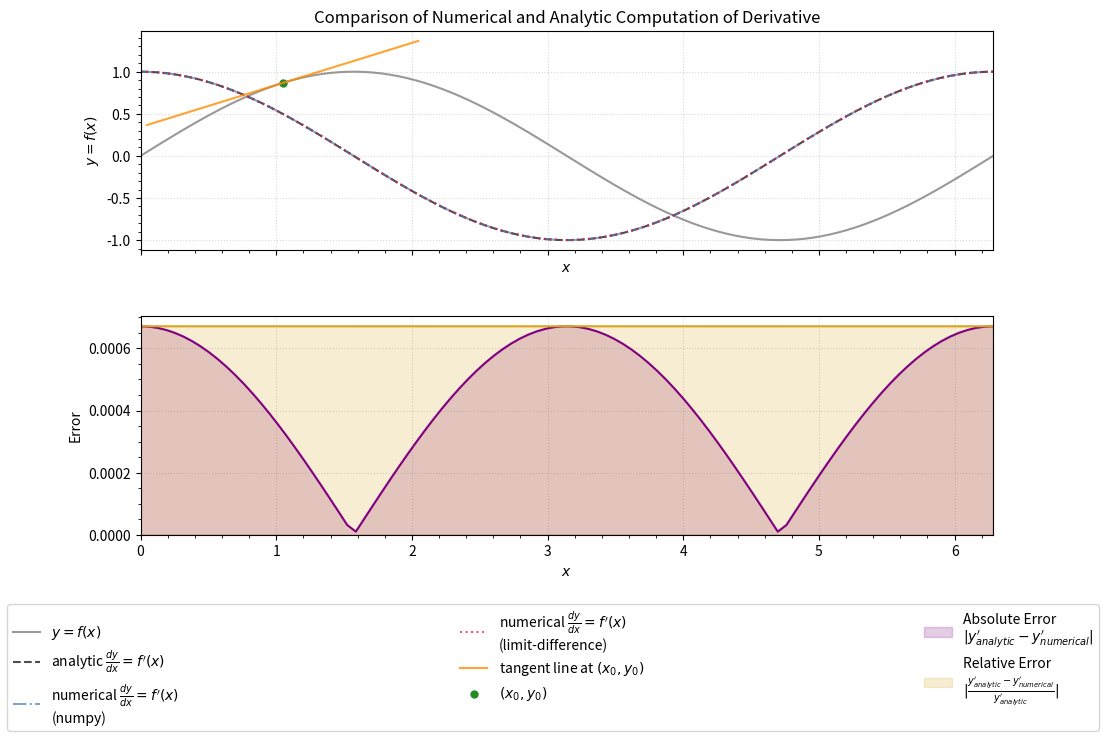

This chart was generated by the following Python code:
import numpy as np
import matplotlib.pyplot as plt



def get_numerical_derivative_by_limit_difference(y, x):
	dy_dx = np.full(
		fill_value=0,
		shape=y.shape,
		dtype=float)
	## centered differences
	dx = x[2:] - x[:-2]
	dy = y[2:] - y[:-2]
	dy_dx[1:-1] = dy / dx
	## edge differences
	dy_dx[0] = (y[1] - y[0]) / (x[1] - x[0])
	dy_dx[-1] = (y[-1] - y[-2]) / (x[-1] - x[-2])
	return dy_dx



if __name__ == "__main__":

	## y = f(x)
	x = np.linspace(
		0,
		2 * np.pi,
		100)
	f = lambda x : np.sin(x)
	y = f(x)

	## dy/dx = f'(x)
	fp = lambda x : np.cos(x) ## analytic
	dy_dx_by_analytic = fp(x) ## analytic
	dy_dx_by_numpy = np.gradient( ## numerical
		y,
		x)
	dy_dx_by_limit_diff = get_numerical_derivative_by_limit_difference( ## numerical
		y=y,
		x=x)
	absolute_error = np.abs(
		dy_dx_by_analytic - dy_dx_by_limit_diff)
	eps = 1e-6
	# relative_error = np.abs(
	# 	absolute_error / dy_dx_by_analytic)
	relative_error = np.abs(
		absolute_error / (dy_dx_by_analytic + eps))

	## tangent line at point (x0, y0) on y=f(x)
	x0 = np.pi / 3
	# x0 = 1
	# x0 = np.pi / 4
	# x0 = np.pi / 2
	y0 = f(x0)
	slope = np.interp(
		x0,
		x,
		# dy_dx_by_analytic,
		# dy_dx_by_numpy,
		dy_dx_by_limit_diff,
		) 
	x_tangent = np.linspace(
		x0 - 1, # min(x)
		x0 + 1, # max(x)
		10)
	y_tangent = slope * (x_tangent - x0) + y0

	## plot
	fig, (ax_top, ax_bottom) = plt.subplots(
		nrows=2,
		ncols=1,
		sharex=True,
		figsize=(11, 8))
	## y=f(x) vs x
	handle_by_y_of_x, = ax_top.plot(
		x,
		y,
		color="gray",
		label=r"$y=f(x)$",
		alpha=0.8,
		linestyle="-"
		)
	## y'=f'(x) is analytic
	## y'=f'(x) vs x
	handle_by_yp_of_x_analytic, = ax_top.plot(
		x,
		dy_dx_by_analytic,
		color="black",
		label=r"analytic $\frac{dy}{dx}=f^\prime(x)$",
		alpha=0.7,
		linestyle="--",
		)
	## y'=f'(x) is numerical (numpy)
	## y'=f'(x) vs x
	handle_by_yp_of_x_numpy, = ax_top.plot(
		x,
		dy_dx_by_numpy,
		color="steelblue",
		label=r"numerical $\frac{dy}{dx}=f^\prime(x)$" + "\n(numpy)",
		alpha=0.7,
		linestyle="-.",
		)
	## y'=f'(x) is numerical (limit difference)
	## y'=f'(x) vs x
	handle_by_yp_of_x_limit_diff, = ax_top.plot(
		x,
		dy_dx_by_limit_diff,
		color="crimson",
		label=r"numerical $\frac{dy}{dx}=f^\prime(x)$" + "\n(limit-difference)",
		alpha=0.7,
		linestyle=":",
		)
	## tangent line at point
	handle_by_tangent_line, = ax_top.plot(
		x_tangent,
		y_tangent,
		color="darkorange",
		label=r"tangent line at $(x_0, y_0)$",
		alpha=0.8,
		linestyle="-",
		)
	## point of tangency
	handle_by_tangency_point = ax_top.scatter(
		[x0],
		[y0],
		color="forestgreen",
		label=r"$(x_0, y_0)$",
		alpha=1,
		marker="o",
		s=25,
		)
	## absolute error
	ax_bottom.fill_between(
		x,
		np.full(
			fill_value=1e-6, ## avoid log(0)
			shape=absolute_error.shape,
			),
		absolute_error,
		color="purple",
		alpha=0.2,
		label="Absolute Error\n" + r"$|y^\prime_{analytic} - y^\prime_{numerical}|$",
		)
	ax_bottom.plot(
		x,
		absolute_error,
		color="purple",
		)
	## relative error
	ax_bottom.fill_between(
		x,
		np.full(
			fill_value=1e-6, ## avoid log(0)
			shape=relative_error.shape,
			),
		relative_error,
		color="goldenrod",
		alpha=0.2,
		label="Relative Error\n" + r"$|\frac{y^\prime_{analytic} - y^\prime_{numerical}}{y^\prime_{analytic}}|$", 
		)
	ax_bottom.plot(
		x,
		relative_error,
		color="goldenrod",
		)
	## format plot
	ax_top.set_ylabel(
		r"$y=f(x)$")
	ax_bottom.set_ylabel(
		"Error")
	ax_top.set_title(
		"Comparison of Numerical and Analytic Computation of Derivative")
	ax_bottom.set_ylim(
		bottom=0)
	for ax in (ax_top, ax_bottom):
		# ax.set_aspect(
		# 	"equal")
		ax.set_xlim([
			min(x),
			max(x),
			])
		ax.set_xlabel(
			r"$x$")
		ax.minorticks_on()
		ax.grid(
			color="gray",
			linestyle=":",
			alpha=0.3)
	## format legend
	fig.subplots_adjust(
		bottom=0.25,
		hspace=0.3,
		)
	ncol = 3
	# leg = ax.legend(
	# 	loc="best",
	# 	ncol=ncol)
	leg = fig.legend(
		mode="expand",
		ncol=ncol,
		loc="lower center")
	## show or save
	plt.show()
	plt.close()

##
